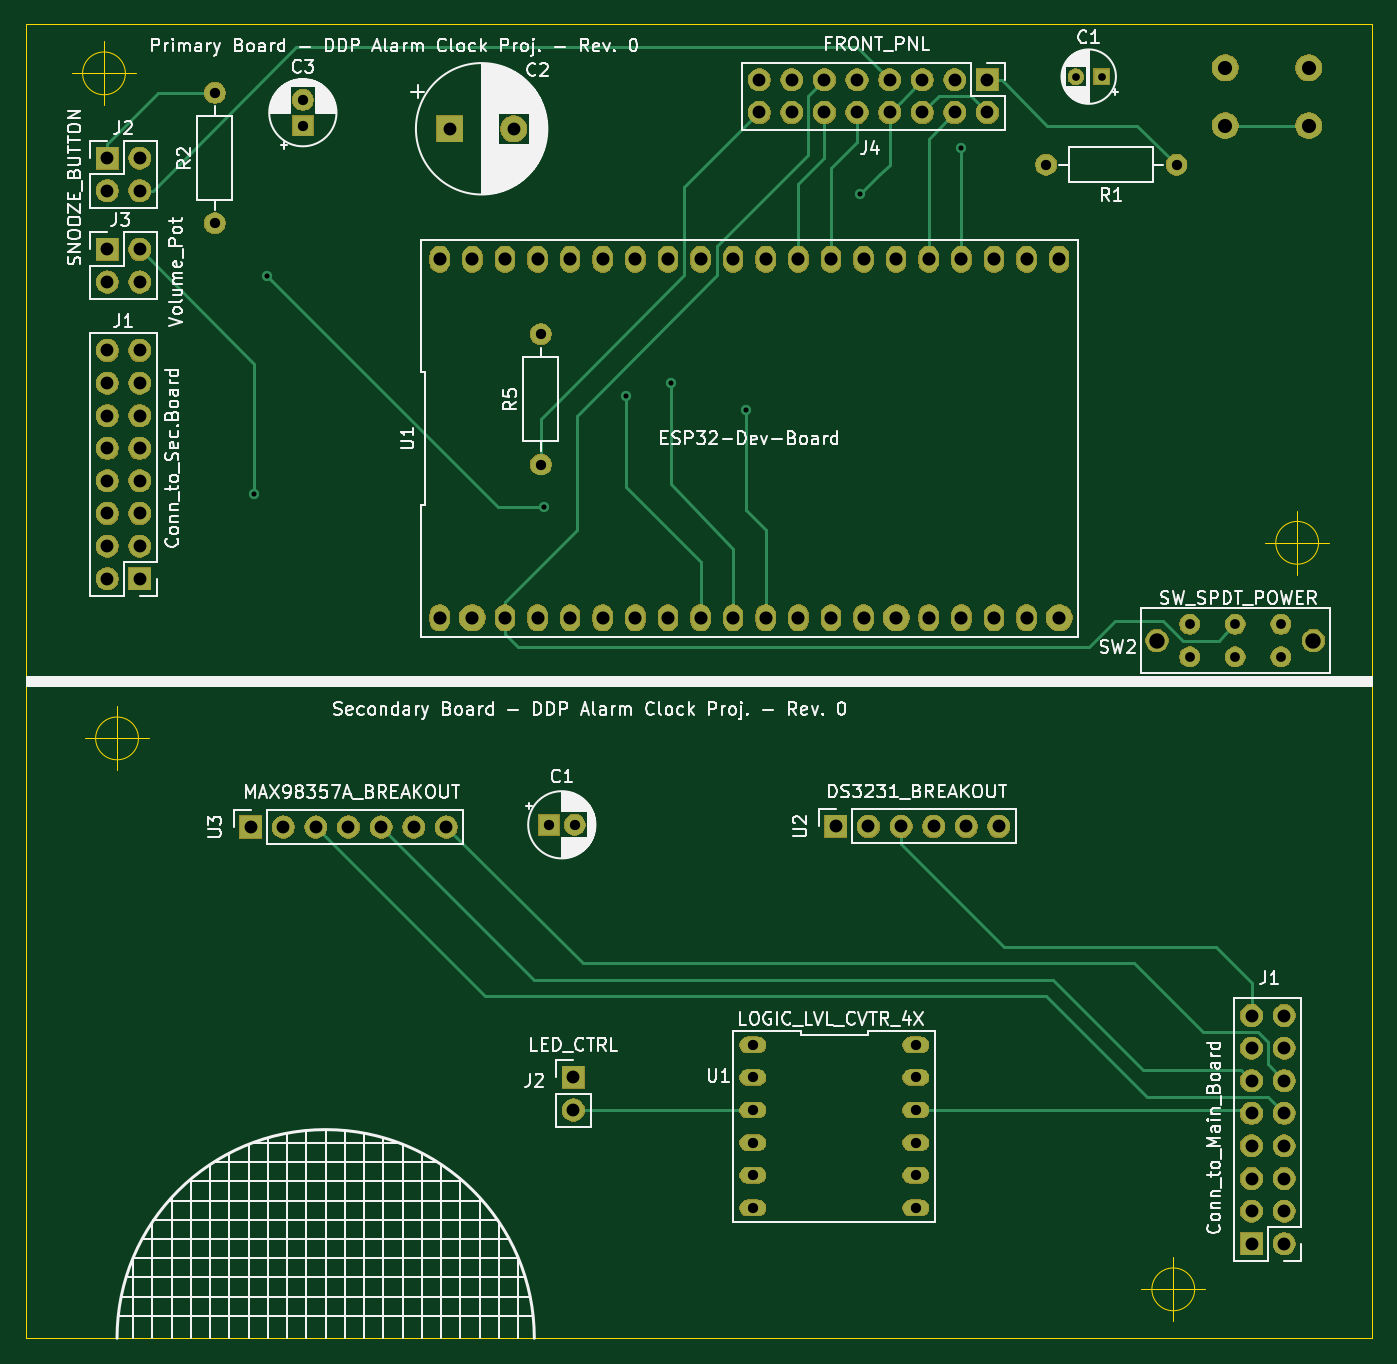
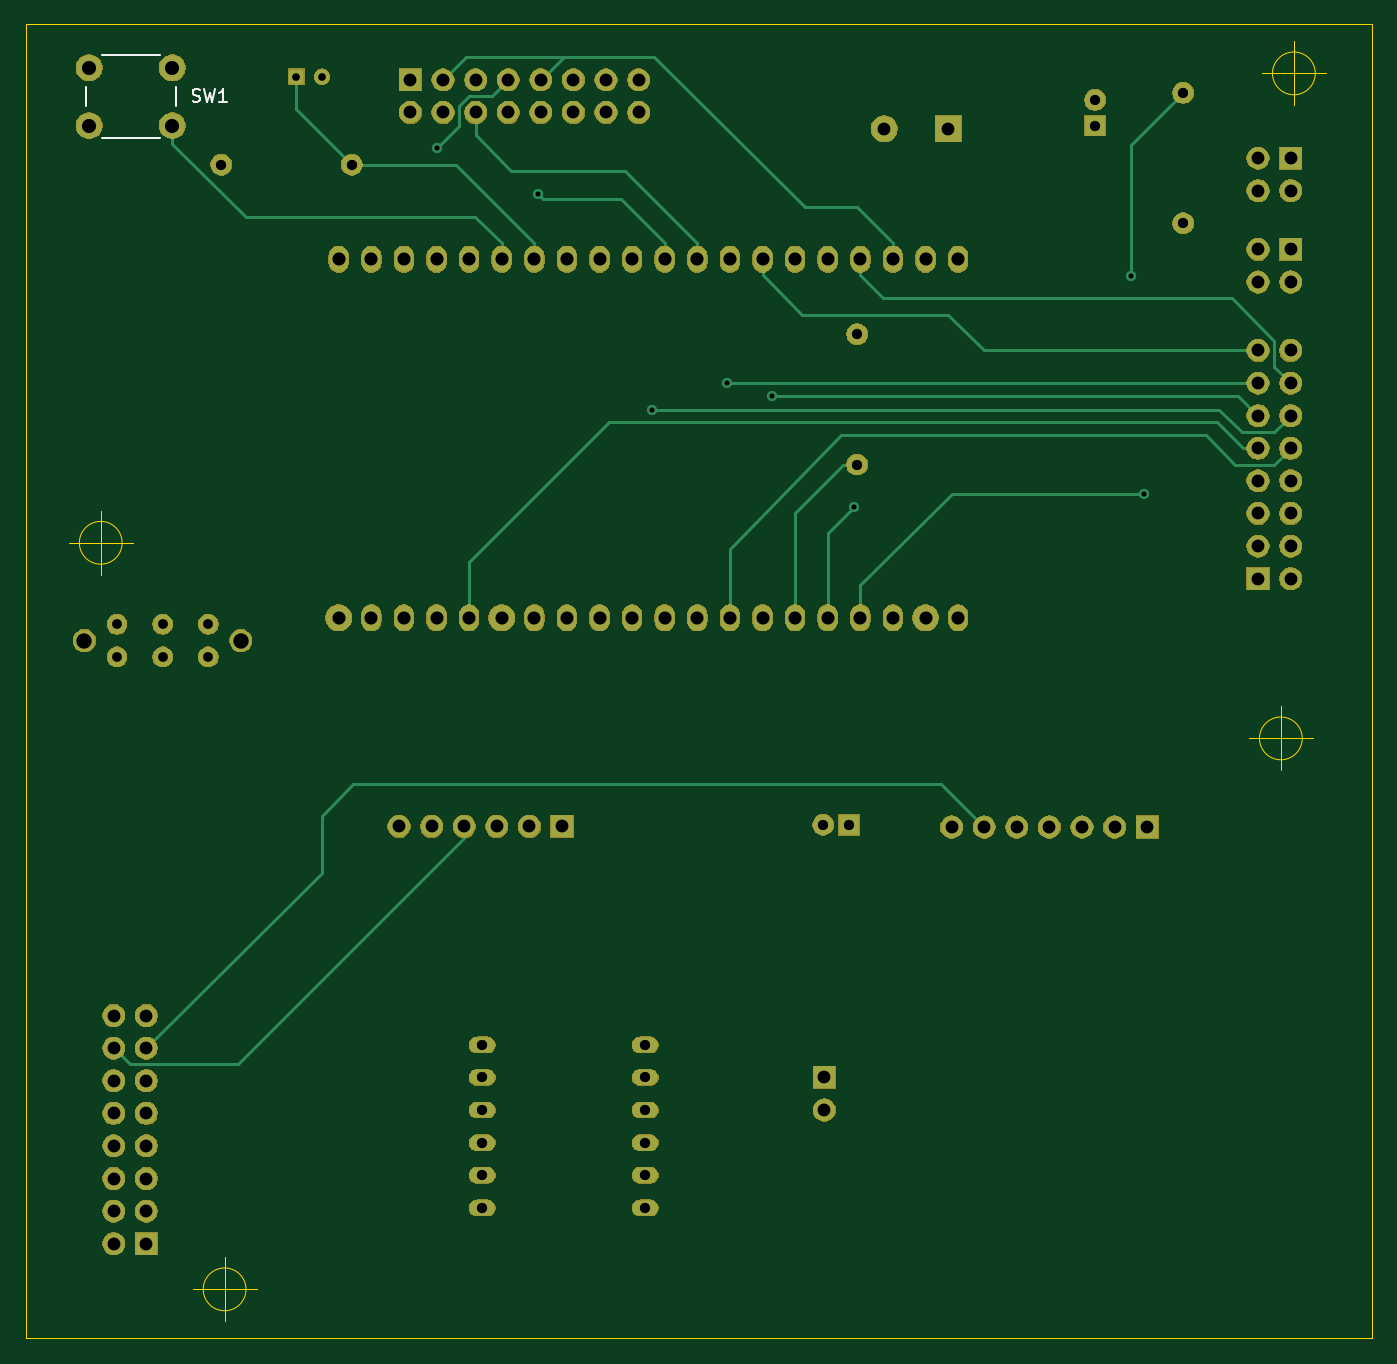
Circuit board: 12 layer files. Board 104.9 x 102.4 mm.
- bottom_copper: CombinedPnl_pcb-B_Cu.gbr (9550 bytes)
- bottom_mask: CombinedPnl_pcb-B_Mask.gbr (143662 bytes)
- paste: CombinedPnl_pcb-B_Paste.gbr (497 bytes)
- bottom_silk: CombinedPnl_pcb-B_SilkS.gbr (1546 bytes)
- outline: CombinedPnl_pcb-Edge_Cuts.gbr (1578 bytes)
- top_copper: CombinedPnl_pcb-F_Cu.gbr (9967 bytes)
- top_mask: CombinedPnl_pcb-F_Mask.gbr (143662 bytes)
- paste: CombinedPnl_pcb-F_Paste.gbr (497 bytes)
- top_silk: CombinedPnl_pcb-F_SilkS.gbr (102497 bytes)
- inner_copper: CombinedPnl_pcb-GND.gbr (256158 bytes)
- drill: CombinedPnl_pcb-NPTH.drl (309 bytes)
- drill: CombinedPnl_pcb-PTH.drl (2252 bytes)

=== bottom_copper: CombinedPnl_pcb-B_Cu.gbr (9550 bytes, source omitted) ===
=== bottom_mask: CombinedPnl_pcb-B_Mask.gbr (143662 bytes, source omitted) ===
=== paste: CombinedPnl_pcb-B_Paste.gbr ===
G04 #@! TF.GenerationSoftware,KiCad,Pcbnew,(5.1.5)-3*
G04 #@! TF.CreationDate,2020-01-27T16:03:33-05:00*
G04 #@! TF.ProjectId,CombinedPnl_pcb,436f6d62-696e-4656-9450-6e6c5f706362,rev?*
G04 #@! TF.SameCoordinates,Original*
G04 #@! TF.FileFunction,Paste,Bot*
G04 #@! TF.FilePolarity,Positive*
%FSLAX46Y46*%
G04 Gerber Fmt 4.6, Leading zero omitted, Abs format (unit mm)*
G04 Created by KiCad (PCBNEW (5.1.5)-3) date 2020-01-27 16:03:33*
%MOMM*%
%LPD*%
G04 APERTURE LIST*
G04 APERTURE END LIST*
M02*

=== bottom_silk: CombinedPnl_pcb-B_SilkS.gbr ===
G04 #@! TF.GenerationSoftware,KiCad,Pcbnew,(5.1.5)-3*
G04 #@! TF.CreationDate,2020-01-27T16:03:33-05:00*
G04 #@! TF.ProjectId,CombinedPnl_pcb,436f6d62-696e-4656-9450-6e6c5f706362,rev?*
G04 #@! TF.SameCoordinates,Original*
G04 #@! TF.FileFunction,Legend,Bot*
G04 #@! TF.FilePolarity,Positive*
%FSLAX46Y46*%
G04 Gerber Fmt 4.6, Leading zero omitted, Abs format (unit mm)*
G04 Created by KiCad (PCBNEW (5.1.5)-3) date 2020-01-27 16:03:33*
%MOMM*%
%LPD*%
G04 APERTURE LIST*
%ADD10C,0.120000*%
%ADD11C,0.150000*%
G04 APERTURE END LIST*
D10*
X191916000Y-43482000D02*
X191916000Y-44982000D01*
X190666000Y-47482000D02*
X186166000Y-47482000D01*
X184916000Y-44982000D02*
X184916000Y-43482000D01*
X186166000Y-40982000D02*
X190666000Y-40982000D01*
D11*
X183603733Y-44600761D02*
X183460876Y-44648380D01*
X183222780Y-44648380D01*
X183127542Y-44600761D01*
X183079923Y-44553142D01*
X183032304Y-44457904D01*
X183032304Y-44362666D01*
X183079923Y-44267428D01*
X183127542Y-44219809D01*
X183222780Y-44172190D01*
X183413257Y-44124571D01*
X183508495Y-44076952D01*
X183556114Y-44029333D01*
X183603733Y-43934095D01*
X183603733Y-43838857D01*
X183556114Y-43743619D01*
X183508495Y-43696000D01*
X183413257Y-43648380D01*
X183175161Y-43648380D01*
X183032304Y-43696000D01*
X182698971Y-43648380D02*
X182460876Y-44648380D01*
X182270400Y-43934095D01*
X182079923Y-44648380D01*
X181841828Y-43648380D01*
X180937066Y-44648380D02*
X181508495Y-44648380D01*
X181222780Y-44648380D02*
X181222780Y-43648380D01*
X181318019Y-43791238D01*
X181413257Y-43886476D01*
X181508495Y-43934095D01*
M02*

=== outline: CombinedPnl_pcb-Edge_Cuts.gbr ===
G04 #@! TF.GenerationSoftware,KiCad,Pcbnew,(5.1.5)-3*
G04 #@! TF.CreationDate,2020-01-27T16:03:33-05:00*
G04 #@! TF.ProjectId,CombinedPnl_pcb,436f6d62-696e-4656-9450-6e6c5f706362,rev?*
G04 #@! TF.SameCoordinates,Original*
G04 #@! TF.FileFunction,Profile,NP*
%FSLAX46Y46*%
G04 Gerber Fmt 4.6, Leading zero omitted, Abs format (unit mm)*
G04 Created by KiCad (PCBNEW (5.1.5)-3) date 2020-01-27 16:03:33*
%MOMM*%
%LPD*%
G04 APERTURE LIST*
%ADD10C,0.100000*%
G04 APERTURE END LIST*
D10*
X196596000Y-89408000D02*
X196596000Y-90170000D01*
X91694000Y-89408000D02*
X91694000Y-90170000D01*
X91694000Y-89408000D02*
X91694000Y-38608000D01*
X196596000Y-38608000D02*
X196596000Y-89408000D01*
X91694000Y-38608000D02*
X196596000Y-38608000D01*
X192420666Y-78994000D02*
G75*
G03X192420666Y-78994000I-1666666J0D01*
G01*
X188254000Y-78994000D02*
X193254000Y-78994000D01*
X190754000Y-76494000D02*
X190754000Y-81494000D01*
X99456666Y-42418000D02*
G75*
G03X99456666Y-42418000I-1666666J0D01*
G01*
X95290000Y-42418000D02*
X100290000Y-42418000D01*
X97790000Y-39918000D02*
X97790000Y-44918000D01*
X196596000Y-140970000D02*
X91694000Y-140970000D01*
X91694000Y-140970000D02*
X91694000Y-90170000D01*
X196596000Y-90170000D02*
X196596000Y-140970000D01*
X100472666Y-94234000D02*
G75*
G03X100472666Y-94234000I-1666666J0D01*
G01*
X96306000Y-94234000D02*
X101306000Y-94234000D01*
X98806000Y-91734000D02*
X98806000Y-96734000D01*
X182768666Y-137160000D02*
G75*
G03X182768666Y-137160000I-1666666J0D01*
G01*
X178602000Y-137160000D02*
X183602000Y-137160000D01*
X181102000Y-134660000D02*
X181102000Y-139660000D01*
M02*

=== top_copper: CombinedPnl_pcb-F_Cu.gbr (9967 bytes, source omitted) ===
=== top_mask: CombinedPnl_pcb-F_Mask.gbr (143662 bytes, source omitted) ===
=== paste: CombinedPnl_pcb-F_Paste.gbr ===
G04 #@! TF.GenerationSoftware,KiCad,Pcbnew,(5.1.5)-3*
G04 #@! TF.CreationDate,2020-01-27T16:03:33-05:00*
G04 #@! TF.ProjectId,CombinedPnl_pcb,436f6d62-696e-4656-9450-6e6c5f706362,rev?*
G04 #@! TF.SameCoordinates,Original*
G04 #@! TF.FileFunction,Paste,Top*
G04 #@! TF.FilePolarity,Positive*
%FSLAX46Y46*%
G04 Gerber Fmt 4.6, Leading zero omitted, Abs format (unit mm)*
G04 Created by KiCad (PCBNEW (5.1.5)-3) date 2020-01-27 16:03:33*
%MOMM*%
%LPD*%
G04 APERTURE LIST*
G04 APERTURE END LIST*
M02*

=== top_silk: CombinedPnl_pcb-F_SilkS.gbr (102497 bytes, source omitted) ===
=== inner_copper: CombinedPnl_pcb-GND.gbr (256158 bytes, source omitted) ===
=== drill: CombinedPnl_pcb-NPTH.drl ===
M48
; DRILL file {KiCad (5.1.5)-3} date 1/27/2020 4:03:36 PM
; FORMAT={-:-/ absolute / inch / decimal}
; #@! TF.CreationDate,2020-01-27T16:03:36-05:00
; #@! TF.GenerationSoftware,Kicad,Pcbnew,(5.1.5)-3
; #@! TF.FileFunction,NonPlated,1,4,NPTH
FMAT,2
INCH
T1C0.0472
%
G90
G05
T1
X7.08Y-3.41
X7.56Y-3.41
T0
M30

=== drill: CombinedPnl_pcb-PTH.drl ===
M48
; DRILL file {KiCad (5.1.5)-3} date 1/27/2020 4:03:36 PM
; FORMAT={-:-/ absolute / inch / decimal}
; #@! TF.CreationDate,2020-01-27T16:03:36-05:00
; #@! TF.GenerationSoftware,Kicad,Pcbnew,(5.1.5)-3
; #@! TF.FileFunction,Plated,1,4,PTH
FMAT,2
INCH
T1C0.0157
T2C0.0236
T3C0.0300
T4C0.0315
T5C0.0394
T6C0.0402
T7C0.0433
%
G90
G05
T1
X4.31Y-2.96
X4.35Y-2.2915
X5.2Y-3.0
X5.45Y-2.66
X5.59Y-2.62
X5.82Y-2.7015
X6.17Y-2.04
X6.48Y-1.9
T2
X6.8313Y-1.68
X6.91Y-1.68
T3
X7.18Y-3.36
X7.18Y-3.46
X7.32Y-3.36
X7.32Y-3.46
X7.46Y-3.36
X7.46Y-3.46
T4
X5.19Y-2.47
X5.19Y-2.87
X6.74Y-1.95
X7.14Y-1.95
X4.19Y-1.73
X4.19Y-2.13
X5.215Y-3.975
X5.2937Y-3.975
X5.84Y-4.65
X5.84Y-4.75
X5.84Y-4.85
X5.84Y-4.95
X5.84Y-5.05
X5.84Y-5.15
X6.34Y-4.65
X6.34Y-4.75
X6.34Y-4.85
X6.34Y-4.95
X6.34Y-5.05
X6.34Y-5.15
X4.46Y-1.7513
X4.46Y-1.83
T5
X3.86Y-2.52
X3.86Y-2.62
X3.86Y-2.72
X3.86Y-2.82
X3.86Y-2.92
X3.86Y-3.02
X3.86Y-3.12
X3.86Y-3.22
X3.96Y-2.52
X3.96Y-2.62
X3.96Y-2.72
X3.96Y-2.82
X3.96Y-2.92
X3.96Y-3.02
X3.96Y-3.12
X3.96Y-3.22
X5.29Y-4.75
X5.29Y-4.85
X3.86Y-2.21
X3.86Y-2.31
X3.96Y-2.21
X3.96Y-2.31
X7.37Y-4.56
X7.37Y-4.66
X7.37Y-4.76
X7.37Y-4.86
X7.37Y-4.96
X7.37Y-5.06
X7.37Y-5.16
X7.37Y-5.26
X7.47Y-4.56
X7.47Y-4.66
X7.47Y-4.76
X7.47Y-4.86
X7.47Y-4.96
X7.47Y-5.06
X7.47Y-5.16
X7.47Y-5.26
X4.91Y-1.84
X5.1069Y-1.84
X3.86Y-1.93
X3.86Y-2.03
X3.96Y-1.93
X3.96Y-2.03
X6.095Y-3.98
X6.195Y-3.98
X6.295Y-3.98
X6.395Y-3.98
X6.495Y-3.98
X6.595Y-3.98
X5.86Y-1.69
X5.86Y-1.79
X5.96Y-1.69
X5.96Y-1.79
X6.06Y-1.69
X6.06Y-1.79
X6.16Y-1.69
X6.16Y-1.79
X6.26Y-1.69
X6.26Y-1.79
X6.36Y-1.69
X6.36Y-1.79
X6.46Y-1.69
X6.46Y-1.79
X6.56Y-1.69
X6.56Y-1.79
X4.3Y-3.9819
X4.4Y-3.9819
X4.5Y-3.9819
X4.6Y-3.9819
X4.7Y-3.9819
X4.8Y-3.9819
X4.9Y-3.9819
T6
X4.88Y-2.24
X4.88Y-3.34
X4.98Y-2.24
X4.98Y-3.34
X5.08Y-2.24
X5.08Y-3.34
X5.18Y-2.24
X5.18Y-3.34
X5.28Y-2.24
X5.28Y-3.34
X5.38Y-2.24
X5.38Y-3.34
X5.48Y-2.24
X5.48Y-3.34
X5.58Y-2.24
X5.58Y-3.34
X5.68Y-2.24
X5.68Y-3.34
X5.78Y-2.24
X5.78Y-3.34
X5.88Y-2.24
X5.88Y-3.34
X5.98Y-2.24
X5.98Y-3.34
X6.08Y-2.24
X6.08Y-3.34
X6.18Y-2.24
X6.18Y-3.34
X6.28Y-2.24
X6.28Y-3.34
X6.38Y-2.24
X6.38Y-3.34
X6.48Y-2.24
X6.48Y-3.34
X6.58Y-2.24
X6.58Y-3.34
X6.68Y-2.24
X6.68Y-3.34
X6.78Y-2.24
X6.78Y-3.34
T7
X7.29Y-1.6528
X7.29Y-1.83
X7.5459Y-1.6528
X7.5459Y-1.83
T0
M30

